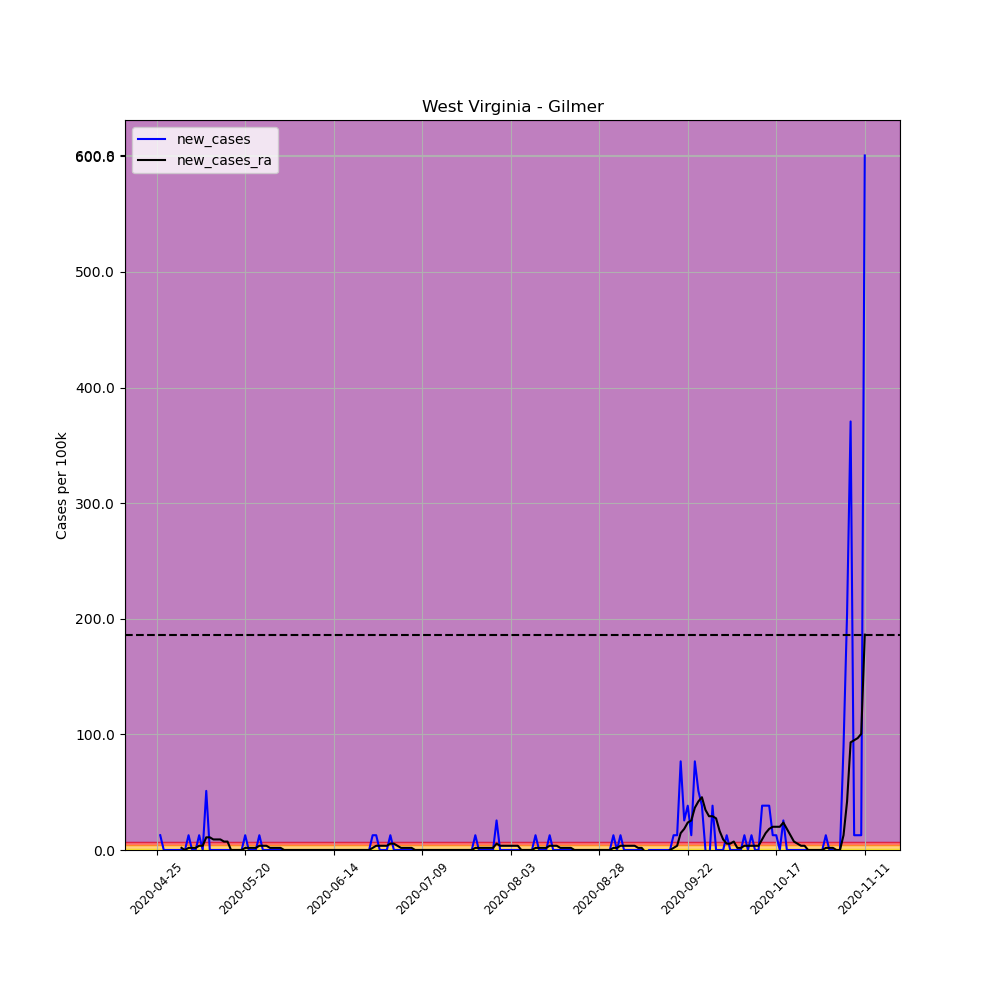

The data file committed next to this chart (first rows):
, date, county, state, fips, cases, deaths, COUNTY, STNAME, CTYNAME, POPESTIMATE2019, per_100k, per_100k_ra, new_cases, new_cases_ra
645255, 2020-04-25, Gilmer, West Virginia, 54021, 1, 0, 21, West Virginia, Gilmer, 7823, 12.78, , , 
645256, 2020-04-26, Gilmer, West Virginia, 54021, 2, 0, 21, West Virginia, Gilmer, 7823, 25.57, , 12.78, 
645257, 2020-04-27, Gilmer, West Virginia, 54021, 2, 0, 21, West Virginia, Gilmer, 7823, 25.57, , 0.0, 
645258, 2020-04-28, Gilmer, West Virginia, 54021, 2, 0, 21, West Virginia, Gilmer, 7823, 25.57, , 0.0, 
645259, 2020-04-29, Gilmer, West Virginia, 54021, 2, 0, 21, West Virginia, Gilmer, 7823, 25.57, , 0.0, 
645260, 2020-04-30, Gilmer, West Virginia, 54021, 2, 0, 21, West Virginia, Gilmer, 7823, 25.57, , 0.0, 
645261, 2020-05-01, Gilmer, West Virginia, 54021, 2, 0, 21, West Virginia, Gilmer, 7823, 25.57, 23.74, 0.0, 
645262, 2020-05-02, Gilmer, West Virginia, 54021, 2, 0, 21, West Virginia, Gilmer, 7823, 25.57, 25.57, 0.0, 1.826
645263, 2020-05-03, Gilmer, West Virginia, 54021, 2, 0, 21, West Virginia, Gilmer, 7823, 25.57, 25.57, 0.0, 0.0
645264, 2020-05-04, Gilmer, West Virginia, 54021, 3, 0, 21, West Virginia, Gilmer, 7823, 38.35, 27.39, 12.78, 1.826
645265, 2020-05-05, Gilmer, West Virginia, 54021, 3, 0, 21, West Virginia, Gilmer, 7823, 38.35, 29.22, 0.0, 1.826
645266, 2020-05-06, Gilmer, West Virginia, 54021, 3, 0, 21, West Virginia, Gilmer, 7823, 38.35, 31.04, 0.0, 1.826
645267, 2020-05-07, Gilmer, West Virginia, 54021, 4, 0, 21, West Virginia, Gilmer, 7823, 51.13, 34.7, 12.78, 3.652
645268, 2020-05-08, Gilmer, West Virginia, 54021, 4, 0, 21, West Virginia, Gilmer, 7823, 51.13, 38.35, 0.0, 3.652
645269, 2020-05-09, Gilmer, West Virginia, 54021, 8, 0, 21, West Virginia, Gilmer, 7823, 102.3, 49.31, 51.13, 10.96
645270, 2020-05-10, Gilmer, West Virginia, 54021, 8, 0, 21, West Virginia, Gilmer, 7823, 102.3, 60.26, 0.0, 10.96
645271, 2020-05-11, Gilmer, West Virginia, 54021, 8, 0, 21, West Virginia, Gilmer, 7823, 102.3, 69.39, 0.0, 9.131
645272, 2020-05-12, Gilmer, West Virginia, 54021, 8, 0, 21, West Virginia, Gilmer, 7823, 102.3, 78.52, 0.0, 9.131
645273, 2020-05-13, Gilmer, West Virginia, 54021, 8, 0, 21, West Virginia, Gilmer, 7823, 102.3, 87.65, 0.0, 9.131
645274, 2020-05-14, Gilmer, West Virginia, 54021, 8, 0, 21, West Virginia, Gilmer, 7823, 102.3, 94.96, 0.0, 7.304
645275, 2020-05-15, Gilmer, West Virginia, 54021, 8, 0, 21, West Virginia, Gilmer, 7823, 102.3, 102.3, 0.0, 7.304
645276, 2020-05-16, Gilmer, West Virginia, 54021, 8, 0, 21, West Virginia, Gilmer, 7823, 102.3, 102.3, 0.0, 0.0
645277, 2020-05-17, Gilmer, West Virginia, 54021, 8, 0, 21, West Virginia, Gilmer, 7823, 102.3, 102.3, 0.0, 0.0
645278, 2020-05-18, Gilmer, West Virginia, 54021, 8, 0, 21, West Virginia, Gilmer, 7823, 102.3, 102.3, 0.0, 0.0
645279, 2020-05-19, Gilmer, West Virginia, 54021, 8, 0, 21, West Virginia, Gilmer, 7823, 102.3, 102.3, 0.0, 0.0
645280, 2020-05-20, Gilmer, West Virginia, 54021, 9, 0, 21, West Virginia, Gilmer, 7823, 115, 104.1, 12.78, 1.826
645281, 2020-05-21, Gilmer, West Virginia, 54021, 9, 0, 21, West Virginia, Gilmer, 7823, 115, 105.9, 0.0, 1.826
645282, 2020-05-22, Gilmer, West Virginia, 54021, 9, 0, 21, West Virginia, Gilmer, 7823, 115, 107.7, 0.0, 1.826
645283, 2020-05-23, Gilmer, West Virginia, 54021, 9, 0, 21, West Virginia, Gilmer, 7823, 115, 109.6, 0.0, 1.826
645284, 2020-05-24, Gilmer, West Virginia, 54021, 10, 0, 21, West Virginia, Gilmer, 7823, 127.8, 113.2, 12.78, 3.652
645285, 2020-05-25, Gilmer, West Virginia, 54021, 10, 0, 21, West Virginia, Gilmer, 7823, 127.8, 116.9, 0.0, 3.652
645286, 2020-05-26, Gilmer, West Virginia, 54021, 10, 0, 21, West Virginia, Gilmer, 7823, 127.8, 120.5, 0.0, 3.652
645287, 2020-05-27, Gilmer, West Virginia, 54021, 10, 0, 21, West Virginia, Gilmer, 7823, 127.8, 122.3, 0.0, 1.826
645288, 2020-05-28, Gilmer, West Virginia, 54021, 10, 0, 21, West Virginia, Gilmer, 7823, 127.8, 124.2, 0.0, 1.826
645289, 2020-05-29, Gilmer, West Virginia, 54021, 10, 0, 21, West Virginia, Gilmer, 7823, 127.8, 126, 0.0, 1.826
645290, 2020-05-30, Gilmer, West Virginia, 54021, 10, 0, 21, West Virginia, Gilmer, 7823, 127.8, 127.8, 0.0, 1.826
645291, 2020-05-31, Gilmer, West Virginia, 54021, 10, 0, 21, West Virginia, Gilmer, 7823, 127.8, 127.8, 0.0, 0.0
645292, 2020-06-01, Gilmer, West Virginia, 54021, 10, 0, 21, West Virginia, Gilmer, 7823, 127.8, 127.8, 0.0, 0.0
645293, 2020-06-02, Gilmer, West Virginia, 54021, 10, 0, 21, West Virginia, Gilmer, 7823, 127.8, 127.8, 0.0, 0.0
645294, 2020-06-03, Gilmer, West Virginia, 54021, 10, 0, 21, West Virginia, Gilmer, 7823, 127.8, 127.8, 0.0, 0.0
645295, 2020-06-04, Gilmer, West Virginia, 54021, 10, 0, 21, West Virginia, Gilmer, 7823, 127.8, 127.8, 0.0, 0.0
645296, 2020-06-05, Gilmer, West Virginia, 54021, 10, 0, 21, West Virginia, Gilmer, 7823, 127.8, 127.8, 0.0, 0.0
645297, 2020-06-06, Gilmer, West Virginia, 54021, 10, 0, 21, West Virginia, Gilmer, 7823, 127.8, 127.8, 0.0, 0.0
645298, 2020-06-07, Gilmer, West Virginia, 54021, 10, 0, 21, West Virginia, Gilmer, 7823, 127.8, 127.8, 0.0, 0.0
645299, 2020-06-08, Gilmer, West Virginia, 54021, 10, 0, 21, West Virginia, Gilmer, 7823, 127.8, 127.8, 0.0, 0.0
645300, 2020-06-09, Gilmer, West Virginia, 54021, 10, 0, 21, West Virginia, Gilmer, 7823, 127.8, 127.8, 0.0, 0.0
645301, 2020-06-10, Gilmer, West Virginia, 54021, 10, 0, 21, West Virginia, Gilmer, 7823, 127.8, 127.8, 0.0, 0.0
645302, 2020-06-11, Gilmer, West Virginia, 54021, 10, 0, 21, West Virginia, Gilmer, 7823, 127.8, 127.8, 0.0, 0.0
645303, 2020-06-12, Gilmer, West Virginia, 54021, 10, 0, 21, West Virginia, Gilmer, 7823, 127.8, 127.8, 0.0, 0.0
645304, 2020-06-13, Gilmer, West Virginia, 54021, 10, 0, 21, West Virginia, Gilmer, 7823, 127.8, 127.8, 0.0, 0.0
645305, 2020-06-14, Gilmer, West Virginia, 54021, 10, 0, 21, West Virginia, Gilmer, 7823, 127.8, 127.8, 0.0, 0.0
645306, 2020-06-15, Gilmer, West Virginia, 54021, 10, 0, 21, West Virginia, Gilmer, 7823, 127.8, 127.8, 0.0, 0.0
645307, 2020-06-16, Gilmer, West Virginia, 54021, 10, 0, 21, West Virginia, Gilmer, 7823, 127.8, 127.8, 0.0, 0.0
645308, 2020-06-17, Gilmer, West Virginia, 54021, 10, 0, 21, West Virginia, Gilmer, 7823, 127.8, 127.8, 0.0, 0.0
645309, 2020-06-18, Gilmer, West Virginia, 54021, 10, 0, 21, West Virginia, Gilmer, 7823, 127.8, 127.8, 0.0, 0.0
645310, 2020-06-19, Gilmer, West Virginia, 54021, 10, 0, 21, West Virginia, Gilmer, 7823, 127.8, 127.8, 0.0, 0.0
645311, 2020-06-20, Gilmer, West Virginia, 54021, 10, 0, 21, West Virginia, Gilmer, 7823, 127.8, 127.8, 0.0, 0.0
645312, 2020-06-21, Gilmer, West Virginia, 54021, 10, 0, 21, West Virginia, Gilmer, 7823, 127.8, 127.8, 0.0, 0.0
645313, 2020-06-22, Gilmer, West Virginia, 54021, 10, 0, 21, West Virginia, Gilmer, 7823, 127.8, 127.8, 0.0, 0.0
645314, 2020-06-23, Gilmer, West Virginia, 54021, 10, 0, 21, West Virginia, Gilmer, 7823, 127.8, 127.8, 0.0, 0.0
... 141 more rows
